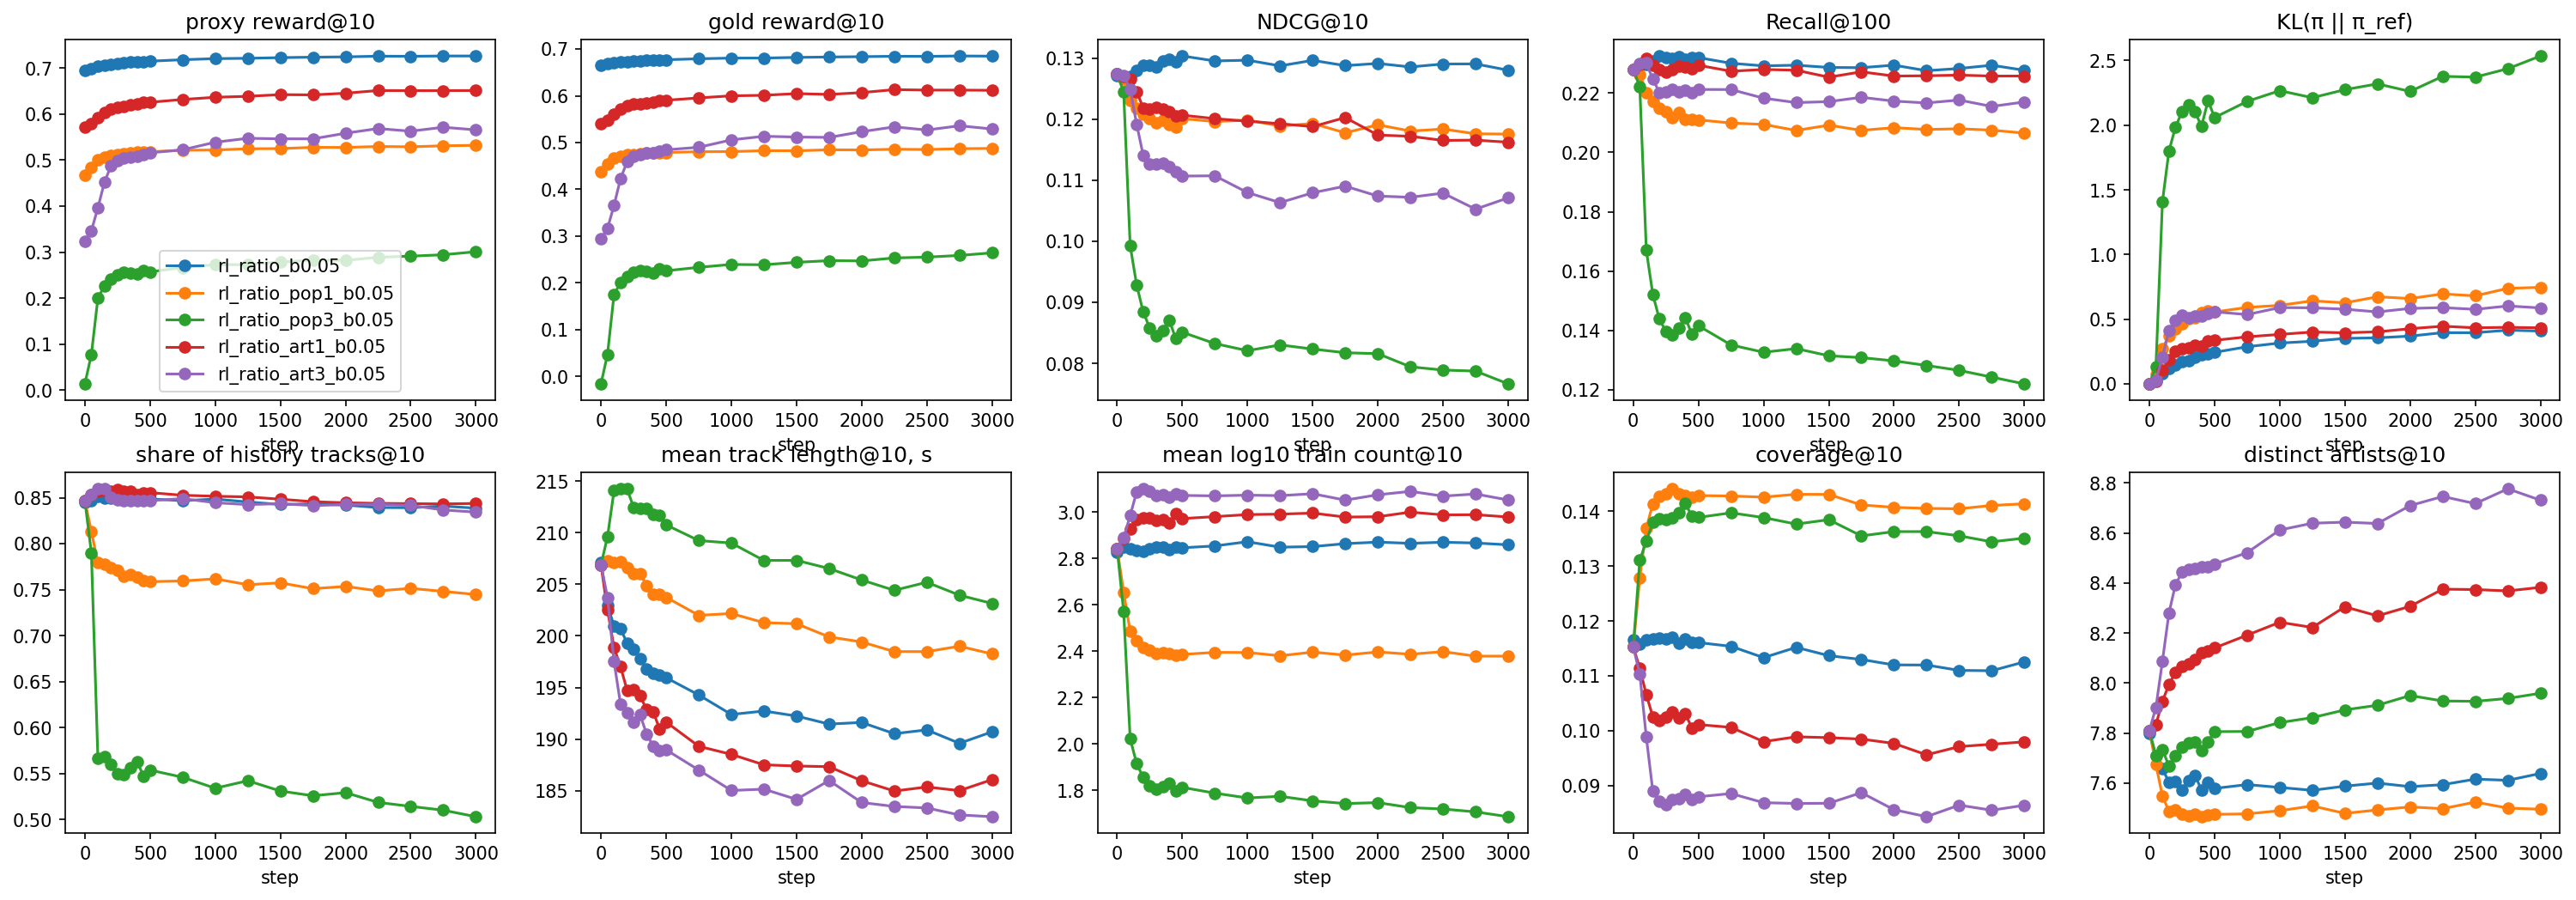

The table this chart was drawn from, first rows:
val_proxy_ratio_std@10, val_map@100, train_reward_std, val_repeat@10, val_log_count@10, val_gini@10, val_coverage@10, val_paper_recall@100, val_ndcg@10, val_length@10, val_recall@100, val_paper_ndcg@100, val_proxy_ratio@10, train_repeat_share, train_reward, val_kl_ref, val_gold_reward@10, train_kl, val_gold_ratio@10, train_objective, val_recall@10, val_map@10, val_proxy_reward@10, val_artists@10
0.008406, 0.06702, , 0.8446, 2.825, 0.9338, 0.1166, 0.1964, 0.1272, 207.1, 0.2279, 0.1498, 0.6948, , , 0.0, 0.6649, , 0.6649, , 0.07143, 0.0765, 0.6948, 7.798
0.008336, 0.06695, 0.04428, 0.8469, 2.85, 0.9346, 0.1158, 0.1976, 0.1267, 203, 0.229, 0.1499, 0.699, 0.201, 0.6415, 0.03577, 0.6681, 0.00848, 0.6681, -0.04781, 0.07074, 0.07612, 0.699, 7.708
0.008273, 0.06691, 0.04304, 0.8511, 2.843, 0.9338, 0.1166, 0.1984, 0.1269, 201, 0.2298, 0.1506, 0.7035, 0.2201, 0.654, 0.08133, 0.6706, 0.06205, 0.6706, -0.04432, 0.07091, 0.07637, 0.7035, 7.659
0.008262, 0.06715, 0.04171, 0.85, 2.834, 0.9336, 0.1167, 0.1997, 0.128, 200.7, 0.2308, 0.151, 0.7062, 0.227, 0.665, 0.1195, 0.6721, 0.09822, 0.6721, -0.04487, 0.07272, 0.07659, 0.7062, 7.602
0.008249, 0.06789, 0.04229, 0.8498, 2.831, 0.9335, 0.1168, 0.2011, 0.1288, 199.3, 0.2325, 0.1516, 0.7081, 0.2294, 0.6644, 0.1446, 0.6731, 0.1235, 0.6731, -0.0456, 0.07294, 0.07744, 0.7081, 7.608
0.008194, 0.06743, 0.04328, 0.8508, 2.841, 0.9335, 0.1167, 0.2008, 0.1289, 198.7, 0.2319, 0.1511, 0.71, 0.2377, 0.6589, 0.1715, 0.6741, 0.1489, 0.6741, -0.04922, 0.07336, 0.07717, 0.71, 7.572
0.008164, 0.06731, 0.0415, 0.8505, 2.848, 0.9334, 0.117, 0.2004, 0.1285, 197.8, 0.2316, 0.151, 0.7113, 0.24, 0.6659, 0.1819, 0.6748, 0.1612, 0.6748, -0.0461, 0.0727, 0.07707, 0.7113, 7.61
0.008161, 0.06791, 0.04277, 0.8514, 2.85, 0.9346, 0.116, 0.2012, 0.1295, 196.8, 0.2324, 0.1516, 0.7126, 0.2355, 0.6734, 0.2041, 0.6759, 0.1769, 0.6759, -0.04886, 0.07299, 0.07754, 0.7126, 7.632
0.008156, 0.06774, 0.04242, 0.8491, 2.839, 0.9336, 0.1167, 0.2004, 0.1298, 196.3, 0.2315, 0.1513, 0.7137, 0.245, 0.6732, 0.2263, 0.6762, 0.1983, 0.6762, -0.05094, 0.07371, 0.07782, 0.7137, 7.572
0.008148, 0.06788, 0.04236, 0.8491, 2.848, 0.9342, 0.1162, 0.2008, 0.1293, 196.2, 0.2319, 0.1515, 0.7138, 0.2372, 0.6738, 0.2355, 0.6763, 0.2037, 0.6763, -0.0496, 0.07202, 0.07772, 0.7138, 7.604
0.008137, 0.06817, 0.04102, 0.8486, 2.846, 0.9343, 0.1161, 0.2008, 0.1303, 195.9, 0.2319, 0.1517, 0.7148, 0.2398, 0.6698, 0.2437, 0.6771, 0.2063, 0.6771, -0.04902, 0.07292, 0.07826, 0.7148, 7.579
0.00808, 0.06756, 0.04168, 0.8468, 2.854, 0.935, 0.1154, 0.1989, 0.1295, 194.3, 0.23, 0.1508, 0.7181, 0.242, 0.6757, 0.2872, 0.6791, 0.2322, 0.6791, -0.05058, 0.07244, 0.07769, 0.7181, 7.594
0.008035, 0.06746, 0.04139, 0.8485, 2.872, 0.937, 0.1133, 0.1981, 0.1296, 192.4, 0.2292, 0.1512, 0.7204, 0.2452, 0.6788, 0.3156, 0.6806, 0.2575, 0.6806, -0.05191, 0.07258, 0.07767, 0.7204, 7.583
0.008069, 0.06744, 0.04066, 0.8454, 2.848, 0.9351, 0.1152, 0.1986, 0.1287, 192.7, 0.2294, 0.1503, 0.7211, 0.2445, 0.6812, 0.3294, 0.6807, 0.2755, 0.6807, -0.05213, 0.07209, 0.07702, 0.7211, 7.572
0.008038, 0.06763, 0.04102, 0.8426, 2.851, 0.9367, 0.1137, 0.1979, 0.1296, 192.2, 0.2286, 0.1507, 0.7225, 0.2407, 0.6833, 0.3516, 0.682, 0.3, 0.682, -0.05387, 0.07189, 0.07757, 0.7225, 7.588
0.008025, 0.06757, 0.04073, 0.8433, 2.864, 0.9374, 0.113, 0.1978, 0.1288, 191.5, 0.2286, 0.1501, 0.7235, 0.2485, 0.6865, 0.3559, 0.6829, 0.3085, 0.6829, -0.05361, 0.07188, 0.07695, 0.7235, 7.6
0.008, 0.06729, 0.04119, 0.842, 2.87, 0.9383, 0.112, 0.1985, 0.1291, 191.6, 0.2294, 0.1506, 0.7242, 0.2467, 0.6806, 0.3693, 0.6836, 0.3271, 0.6836, -0.0549, 0.07179, 0.07715, 0.7242, 7.586
0.007979, 0.06686, 0.04088, 0.8393, 2.865, 0.9384, 0.112, 0.1968, 0.1285, 190.5, 0.2275, 0.1496, 0.7257, 0.2484, 0.6834, 0.396, 0.6845, 0.3336, 0.6845, -0.0549, 0.07204, 0.07665, 0.7257, 7.594
0.007963, 0.06708, 0.04089, 0.8392, 2.87, 0.9391, 0.111, 0.1975, 0.129, 190.9, 0.2283, 0.1497, 0.7254, 0.2444, 0.684, 0.3955, 0.6843, 0.3499, 0.6843, -0.05587, 0.07215, 0.07703, 0.7254, 7.616
0.007984, 0.06712, 0.04077, 0.8409, 2.866, 0.9394, 0.1109, 0.1985, 0.129, 189.6, 0.2294, 0.1504, 0.7261, 0.2464, 0.6897, 0.4151, 0.6851, 0.3534, 0.6851, -0.05559, 0.07212, 0.07701, 0.7261, 7.611
0.007996, 0.06688, 0.0409, 0.8386, 2.859, 0.9377, 0.1126, 0.197, 0.128, 190.7, 0.2277, 0.1495, 0.7261, 0.2462, 0.6856, 0.4085, 0.6847, 0.3655, 0.6847, -0.05722, 0.07095, 0.07662, 0.7261, 7.639
0.008378, 0.06695, , 0.8468, 2.842, 0.9352, 0.1153, 0.1965, 0.1274, 206.9, 0.2279, 0.1498, 0.6949, , , 0.0, 0.4381, , 0.6651, , 0.07177, 0.07652, 0.4678, 7.811
0.008584, 0.06699, 0.06394, 0.8131, 2.654, 0.9218, 0.1279, 0.195, 0.1265, 207.2, 0.2263, 0.1473, 0.6962, 0.197, 0.4116, 0.07306, 0.4533, 0.01691, 0.6654, -0.0389, 0.07128, 0.07658, 0.4841, 7.674
0.008739, 0.06518, 0.06377, 0.7794, 2.486, 0.9116, 0.1369, 0.1891, 0.123, 207.1, 0.22, 0.1423, 0.6989, 0.2112, 0.4365, 0.2741, 0.4674, 0.1881, 0.666, -0.04911, 0.06843, 0.07418, 0.5003, 7.549
0.008737, 0.06441, 0.06297, 0.7774, 2.445, 0.9059, 0.1414, 0.1864, 0.1217, 207.2, 0.2173, 0.1412, 0.7012, 0.2233, 0.4584, 0.3723, 0.4708, 0.3277, 0.6662, -0.05852, 0.06713, 0.07348, 0.5059, 7.487
0.008764, 0.0637, 0.06213, 0.7736, 2.415, 0.9044, 0.1427, 0.1845, 0.1208, 206.6, 0.2149, 0.1398, 0.7029, 0.2302, 0.4615, 0.4227, 0.4737, 0.3795, 0.6667, -0.05726, 0.06697, 0.07266, 0.5099, 7.492
0.008752, 0.06318, 0.06347, 0.7713, 2.404, 0.9038, 0.1431, 0.1835, 0.1201, 206, 0.2138, 0.1392, 0.7045, 0.2387, 0.4576, 0.4661, 0.4752, 0.4359, 0.6673, -0.06133, 0.06667, 0.07212, 0.5124, 7.477
0.008766, 0.06272, 0.06186, 0.7642, 2.388, 0.9026, 0.1441, 0.1817, 0.1193, 206.1, 0.2118, 0.138, 0.7055, 0.2368, 0.4634, 0.5032, 0.4766, 0.4611, 0.6675, -0.05688, 0.06645, 0.07145, 0.5147, 7.468
0.008772, 0.06323, 0.06265, 0.7662, 2.394, 0.9039, 0.1432, 0.1832, 0.1198, 204.9, 0.2133, 0.139, 0.7064, 0.2326, 0.475, 0.5119, 0.4771, 0.4816, 0.6684, -0.05899, 0.06592, 0.072, 0.5152, 7.478
0.008753, 0.06245, 0.06141, 0.7634, 2.389, 0.9043, 0.1428, 0.1814, 0.1191, 204.1, 0.2112, 0.1377, 0.708, 0.2395, 0.4724, 0.5478, 0.478, 0.4976, 0.6689, -0.05795, 0.0661, 0.07121, 0.5171, 7.466
0.008757, 0.06243, 0.06207, 0.7601, 2.382, 0.9046, 0.1425, 0.1813, 0.1188, 204.1, 0.2112, 0.1376, 0.7081, 0.2373, 0.4727, 0.562, 0.4788, 0.5171, 0.6691, -0.06039, 0.0661, 0.07113, 0.5178, 7.474
0.008734, 0.06294, 0.06065, 0.7587, 2.386, 0.9043, 0.1429, 0.1811, 0.1201, 203.7, 0.211, 0.1379, 0.7087, 0.2367, 0.4695, 0.5558, 0.4788, 0.5204, 0.6695, -0.05841, 0.06677, 0.07202, 0.518, 7.475
0.008664, 0.0626, 0.06114, 0.7595, 2.395, 0.9041, 0.1428, 0.1803, 0.1196, 202, 0.2099, 0.1371, 0.7126, 0.2375, 0.4755, 0.5913, 0.4803, 0.5534, 0.6717, -0.05978, 0.06656, 0.07163, 0.5213, 7.477
0.008664, 0.06255, 0.06091, 0.7617, 2.394, 0.9045, 0.1426, 0.1798, 0.1198, 202.2, 0.2094, 0.1374, 0.7131, 0.2397, 0.4802, 0.6068, 0.4807, 0.5883, 0.672, -0.06091, 0.06646, 0.07173, 0.5218, 7.49
0.008662, 0.06187, 0.06012, 0.7554, 2.38, 0.9038, 0.1431, 0.178, 0.1189, 201.3, 0.2074, 0.1364, 0.7147, 0.2389, 0.483, 0.642, 0.4825, 0.6031, 0.6727, -0.05963, 0.06533, 0.07108, 0.5245, 7.509
0.008621, 0.06212, 0.0606, 0.7574, 2.396, 0.9038, 0.1431, 0.1797, 0.1193, 201.2, 0.2092, 0.1369, 0.7164, 0.2359, 0.4859, 0.6265, 0.4824, 0.6402, 0.6739, -0.06282, 0.06632, 0.07115, 0.5249, 7.479
0.008615, 0.06145, 0.06015, 0.7511, 2.383, 0.9059, 0.1411, 0.1782, 0.1178, 199.9, 0.2074, 0.1357, 0.718, 0.2417, 0.4894, 0.6736, 0.4845, 0.6479, 0.6749, -0.06149, 0.06496, 0.07019, 0.5276, 7.493
0.008588, 0.06202, 0.0605, 0.7535, 2.397, 0.9067, 0.1407, 0.179, 0.1191, 199.4, 0.2083, 0.1365, 0.719, 0.2409, 0.4834, 0.6598, 0.4841, 0.6684, 0.6756, -0.06345, 0.06633, 0.07106, 0.5275, 7.505
0.008554, 0.0617, 0.06006, 0.7486, 2.387, 0.9068, 0.1405, 0.1784, 0.118, 198.5, 0.2077, 0.1359, 0.7202, 0.2427, 0.4869, 0.6955, 0.4857, 0.6765, 0.6764, -0.06241, 0.06472, 0.07051, 0.5294, 7.498
0.008561, 0.06112, 0.06044, 0.7514, 2.398, 0.9067, 0.1404, 0.1787, 0.1184, 198.5, 0.208, 0.1362, 0.7204, 0.2366, 0.4879, 0.6806, 0.4851, 0.7038, 0.6767, -0.06469, 0.06468, 0.07046, 0.5288, 7.525
0.00858, 0.06079, 0.05982, 0.7481, 2.379, 0.9061, 0.141, 0.1783, 0.1176, 199, 0.2075, 0.1351, 0.721, 0.2374, 0.4933, 0.7385, 0.4869, 0.7036, 0.6769, -0.06249, 0.06526, 0.06978, 0.531, 7.5
0.008553, 0.06091, 0.06, 0.7447, 2.379, 0.9056, 0.1414, 0.1773, 0.1175, 198.3, 0.2065, 0.1348, 0.7221, 0.2358, 0.4892, 0.7462, 0.4874, 0.7097, 0.6775, -0.06395, 0.0653, 0.06977, 0.532, 7.496
0.008378, 0.06695, , 0.8468, 2.842, 0.9352, 0.1153, 0.1965, 0.1274, 206.9, 0.2279, 0.1498, 0.6949, , , 0.0, -0.01605, , 0.6651, , 0.07177, 0.07652, 0.0137, 7.811
0.008719, 0.06572, 0.1387, 0.7902, 2.571, 0.9184, 0.1311, 0.1911, 0.1245, 209.6, 0.2221, 0.144, 0.6935, 0.192, -0.04132, 0.1333, 0.04713, 0.02803, 0.6634, -0.01895, 0.07018, 0.07515, 0.07721, 7.709
0.009533, 0.05099, 0.1351, 0.5669, 2.023, 0.9148, 0.1345, 0.1409, 0.09927, 214.1, 0.167, 0.1062, 0.6847, 0.1723, 0.06069, 1.409, 0.1751, 0.6759, 0.6599, -0.05228, 0.05624, 0.05996, 0.1999, 7.734
0.009693, 0.04635, 0.118, 0.5682, 1.915, 0.9106, 0.138, 0.128, 0.09282, 214.3, 0.1522, 0.09942, 0.6858, 0.1752, 0.1648, 1.801, 0.2001, 1.743, 0.6592, -0.09092, 0.05113, 0.05494, 0.2267, 7.669
0.009787, 0.04317, 0.1105, 0.5598, 1.857, 0.9095, 0.1387, 0.121, 0.08842, 214.2, 0.1439, 0.09428, 0.6861, 0.194, 0.185, 1.985, 0.2137, 1.912, 0.6588, -0.09135, 0.04927, 0.05186, 0.2411, 7.711
0.009812, 0.04139, 0.11, 0.5502, 1.82, 0.9097, 0.1385, 0.1176, 0.0858, 212.5, 0.1397, 0.09196, 0.6876, 0.2008, 0.19, 2.105, 0.2232, 2.059, 0.6595, -0.09456, 0.04775, 0.05003, 0.2513, 7.743
0.009823, 0.04114, 0.1084, 0.5485, 1.804, 0.9092, 0.1388, 0.1164, 0.08458, 212.3, 0.1384, 0.09147, 0.6886, 0.197, 0.1992, 2.159, 0.2272, 2.186, 0.6596, -0.09614, 0.04666, 0.04948, 0.2562, 7.763
0.009793, 0.04144, 0.1063, 0.5561, 1.817, 0.908, 0.1398, 0.1185, 0.08541, 212.3, 0.1409, 0.09319, 0.6894, 0.201, 0.2132, 2.103, 0.224, 2.122, 0.6594, -0.09877, 0.04681, 0.04981, 0.2539, 7.765
0.009755, 0.0424, 0.1064, 0.563, 1.832, 0.9061, 0.1415, 0.1215, 0.08707, 211.8, 0.1443, 0.09509, 0.6912, 0.1995, 0.208, 1.992, 0.221, 2.153, 0.6602, -0.09361, 0.04795, 0.05098, 0.252, 7.732
0.009806, 0.04077, 0.1073, 0.5474, 1.797, 0.9089, 0.139, 0.1165, 0.08403, 211.7, 0.1387, 0.09165, 0.6912, 0.1924, 0.2111, 2.19, 0.2297, 2.219, 0.6604, -0.1001, 0.04575, 0.04914, 0.2604, 7.766
0.009758, 0.04123, 0.1046, 0.5538, 1.813, 0.9092, 0.1389, 0.1193, 0.0851, 210.8, 0.1416, 0.09343, 0.6917, 0.1979, 0.2119, 2.059, 0.2258, 2.244, 0.6604, -0.09475, 0.04659, 0.04964, 0.2571, 7.806
0.009746, 0.03981, 0.1046, 0.546, 1.788, 0.908, 0.1397, 0.1137, 0.08324, 209.2, 0.1351, 0.0903, 0.695, 0.1929, 0.2198, 2.184, 0.2332, 2.294, 0.6618, -0.09989, 0.04504, 0.04828, 0.2664, 7.807
0.009763, 0.03911, 0.1034, 0.5341, 1.767, 0.909, 0.1388, 0.1113, 0.08208, 209, 0.1327, 0.08828, 0.6963, 0.1957, 0.2286, 2.267, 0.2393, 2.355, 0.663, -0.1026, 0.04457, 0.04749, 0.2726, 7.842
0.009669, 0.03938, 0.1023, 0.5422, 1.774, 0.9103, 0.1376, 0.1124, 0.08302, 207.3, 0.1339, 0.08924, 0.6982, 0.1927, 0.235, 2.213, 0.2386, 2.414, 0.664, -0.1014, 0.04533, 0.04801, 0.2728, 7.862
0.009681, 0.03888, 0.1014, 0.531, 1.755, 0.9094, 0.1385, 0.1102, 0.08235, 207.3, 0.1315, 0.08728, 0.6993, 0.1917, 0.2401, 2.275, 0.2438, 2.453, 0.6645, -0.1049, 0.04501, 0.04755, 0.2787, 7.893
0.009683, 0.03863, 0.1009, 0.5259, 1.743, 0.913, 0.1355, 0.1097, 0.08175, 206.5, 0.1309, 0.08681, 0.7001, 0.1939, 0.2452, 2.32, 0.2475, 2.485, 0.6653, -0.1064, 0.04448, 0.04714, 0.2822, 7.912
0.009622, 0.03853, 0.1008, 0.5293, 1.747, 0.9121, 0.1363, 0.1086, 0.08159, 205.4, 0.1298, 0.08701, 0.7009, 0.1936, 0.2414, 2.261, 0.2469, 2.541, 0.6657, -0.1087, 0.04439, 0.04712, 0.2821, 7.95
0.009646, 0.03756, 0.09982, 0.5186, 1.726, 0.9122, 0.1363, 0.1074, 0.07944, 204.4, 0.1282, 0.08496, 0.7024, 0.1918, 0.2477, 2.378, 0.2532, 2.557, 0.6669, -0.109, 0.0435, 0.04554, 0.2888, 7.929
... 45 more rows
